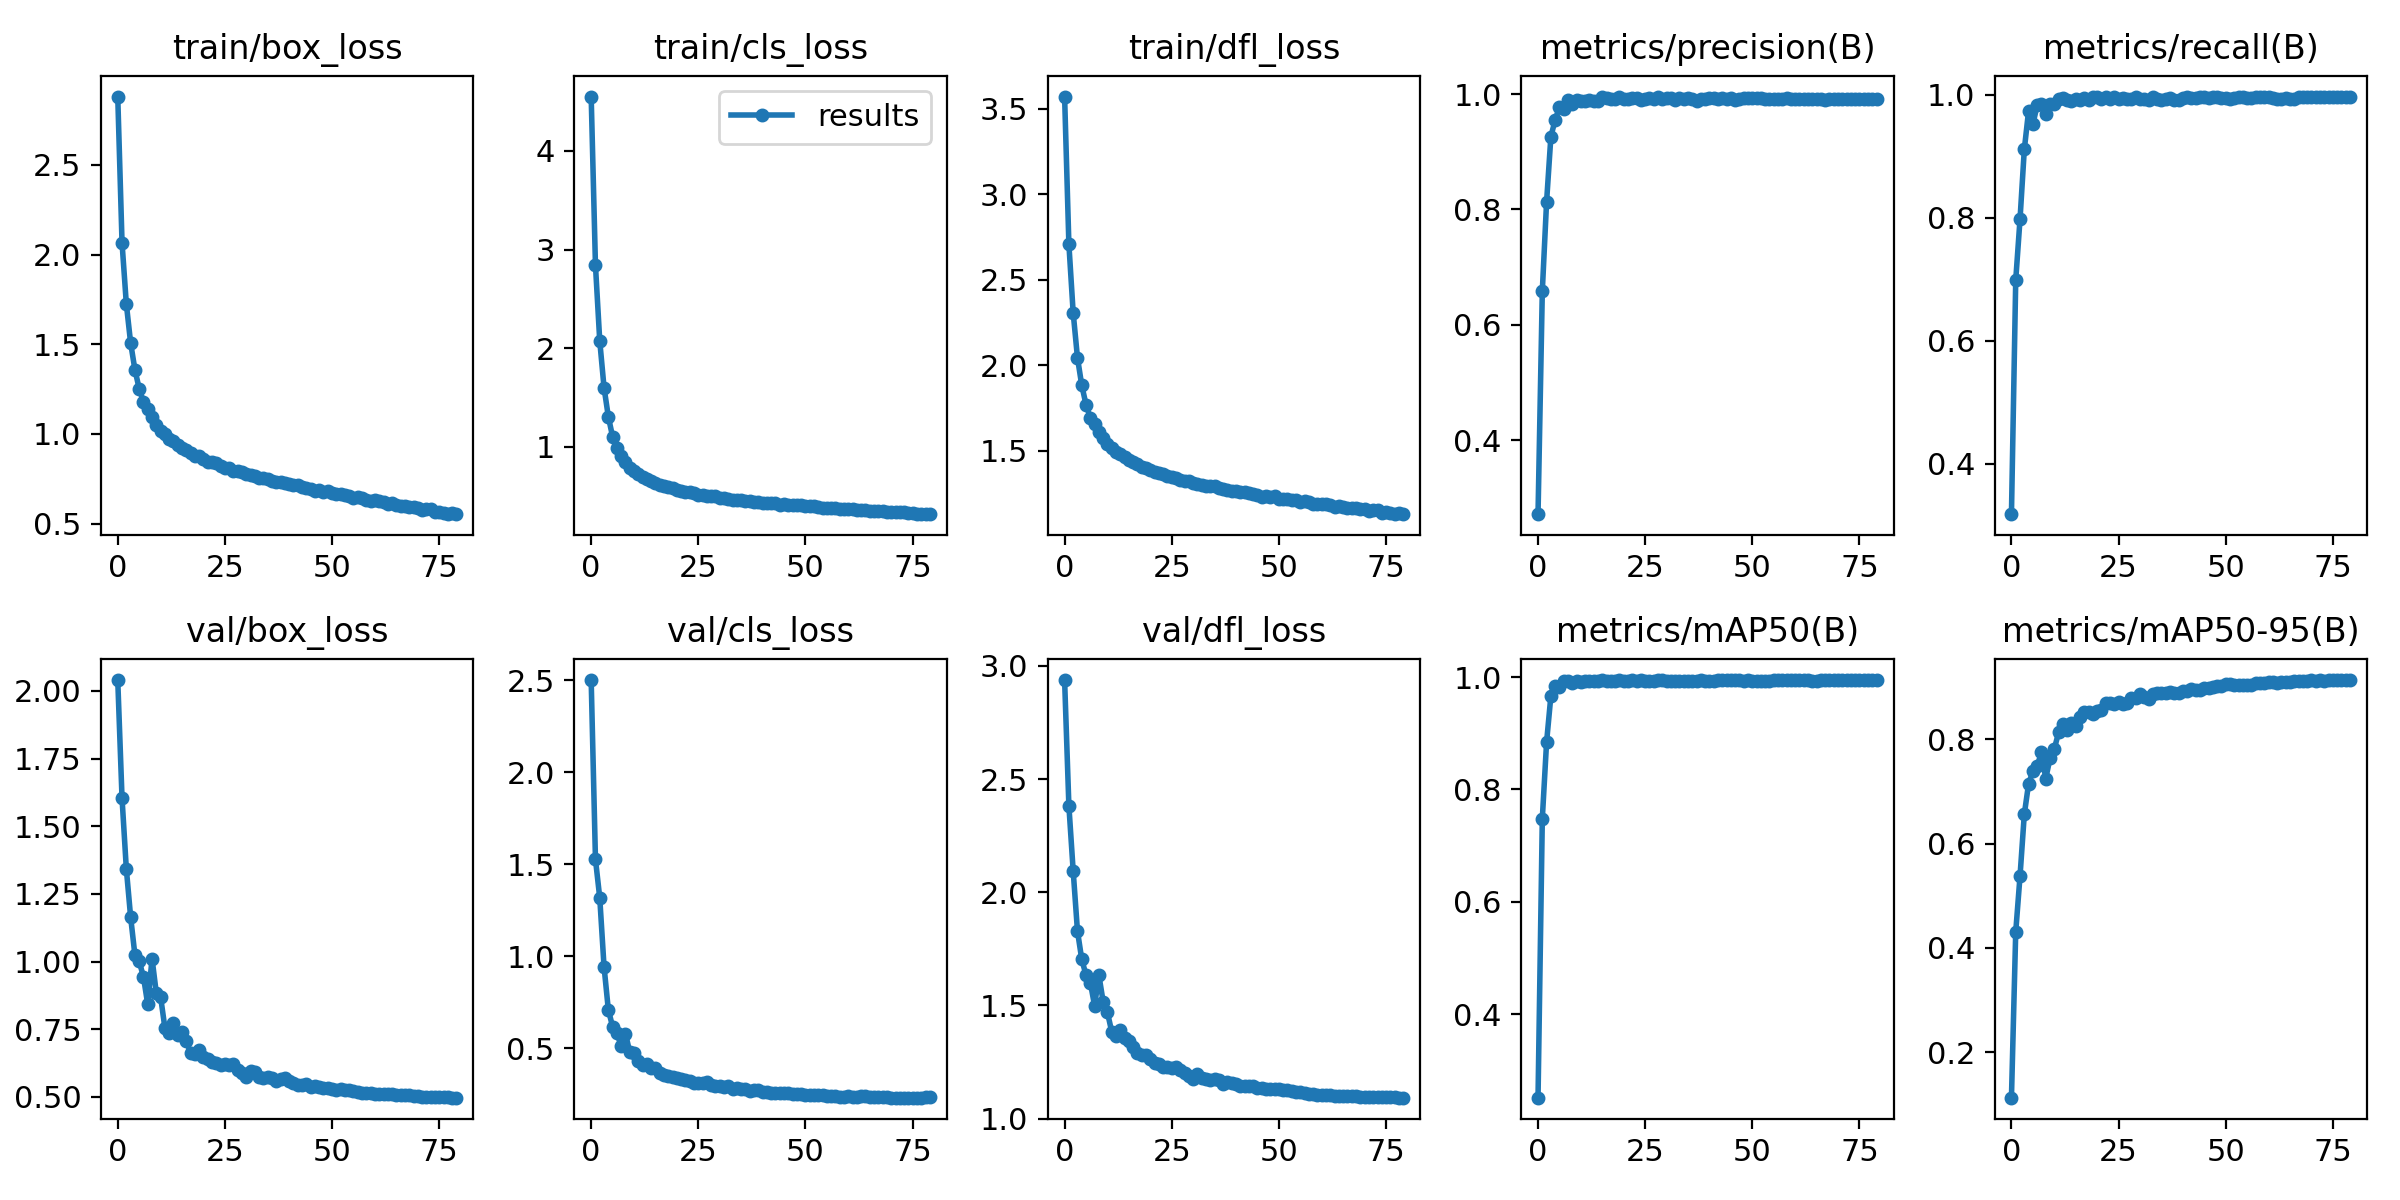

Source data for this figure (header and first rows):
epoch, train/box_loss, train/cls_loss, train/dfl_loss, metrics/precision(B), metrics/recall(B), metrics/mAP50(B), metrics/mAP50-95(B), val/box_loss, val/cls_loss, val/dfl_loss, lr/pg0, lr/pg1, lr/pg2
0, 2.881, 4.551, 3.57, 0.2713, 0.3183, 0.2514, 0.1126, 2.04, 2.502, 2.938, 0.07004, 0.003329, 0.003329
1, 2.066, 2.841, 2.707, 0.6585, 0.6993, 0.748, 0.431, 1.603, 1.526, 2.381, 0.03995, 0.00658, 0.00658
2, 1.725, 2.075, 2.307, 0.8137, 0.7979, 0.8844, 0.5376, 1.343, 1.317, 2.095, 0.00979, 0.009749, 0.009749
3, 1.508, 1.602, 2.044, 0.9265, 0.9114, 0.9664, 0.6562, 1.165, 0.9432, 1.829, 0.009629, 0.009629, 0.009629
4, 1.359, 1.308, 1.883, 0.9554, 0.9743, 0.9846, 0.7149, 1.025, 0.709, 1.704, 0.009629, 0.009629, 0.009629
5, 1.252, 1.103, 1.769, 0.9779, 0.952, 0.9825, 0.7385, 1.001, 0.6158, 1.634, 0.009505, 0.009505, 0.009505
6, 1.179, 0.988, 1.693, 0.9736, 0.9838, 0.9922, 0.7491, 0.9437, 0.582, 1.601, 0.009381, 0.009381, 0.009381
7, 1.137, 0.9134, 1.658, 0.9896, 0.9859, 0.9924, 0.7749, 0.8417, 0.5103, 1.498, 0.009258, 0.009258, 0.009258
8, 1.096, 0.8511, 1.61, 0.9833, 0.9691, 0.9886, 0.7248, 1.011, 0.5786, 1.633, 0.009134, 0.009134, 0.009134
9, 1.052, 0.791, 1.572, 0.9892, 0.9859, 0.9927, 0.7637, 0.8835, 0.4778, 1.515, 0.00901, 0.00901, 0.00901
10, 1.018, 0.7609, 1.536, 0.9882, 0.9856, 0.9904, 0.7816, 0.8695, 0.4727, 1.469, 0.008886, 0.008886, 0.008886
11, 0.998, 0.7245, 1.517, 0.9886, 0.9929, 0.9923, 0.8133, 0.7551, 0.4294, 1.383, 0.008762, 0.008762, 0.008762
12, 0.9745, 0.6948, 1.493, 0.9905, 0.9953, 0.9934, 0.8289, 0.7358, 0.407, 1.365, 0.008639, 0.008639, 0.008639
13, 0.9595, 0.6762, 1.483, 0.9876, 0.9919, 0.9933, 0.8171, 0.7719, 0.4133, 1.392, 0.008515, 0.008515, 0.008515
14, 0.9406, 0.6558, 1.463, 0.989, 0.9896, 0.993, 0.8314, 0.7289, 0.3923, 1.355, 0.008391, 0.008391, 0.008391
15, 0.9228, 0.6357, 1.445, 0.9946, 0.9935, 0.9942, 0.8263, 0.7388, 0.3936, 1.345, 0.008268, 0.008268, 0.008268
16, 0.9083, 0.6121, 1.435, 0.9927, 0.9911, 0.9929, 0.8437, 0.7051, 0.3665, 1.318, 0.008144, 0.008144, 0.008144
17, 0.8947, 0.6009, 1.424, 0.9914, 0.9955, 0.9925, 0.8527, 0.6638, 0.3557, 1.29, 0.00802, 0.00802, 0.00802
18, 0.8795, 0.5899, 1.407, 0.9917, 0.9922, 0.9932, 0.8521, 0.6588, 0.3476, 1.281, 0.007896, 0.007896, 0.007896
19, 0.8761, 0.5819, 1.4, 0.996, 0.9961, 0.9943, 0.8483, 0.6721, 0.3401, 1.28, 0.007772, 0.007772, 0.007772
20, 0.8605, 0.568, 1.388, 0.9921, 0.9961, 0.9932, 0.8541, 0.649, 0.3374, 1.264, 0.007649, 0.007649, 0.007649
21, 0.8448, 0.5559, 1.373, 0.9925, 0.9932, 0.9935, 0.8555, 0.6394, 0.3335, 1.244, 0.007525, 0.007525, 0.007525
22, 0.8416, 0.5438, 1.369, 0.9928, 0.9963, 0.9938, 0.8691, 0.6281, 0.3255, 1.242, 0.007401, 0.007401, 0.007401
23, 0.8365, 0.5449, 1.365, 0.9936, 0.9935, 0.993, 0.8706, 0.6242, 0.3215, 1.228, 0.007278, 0.007278, 0.007278
24, 0.8198, 0.5296, 1.355, 0.9899, 0.996, 0.9938, 0.8687, 0.6185, 0.312, 1.228, 0.007154, 0.007154, 0.007154
25, 0.8103, 0.517, 1.345, 0.9925, 0.9928, 0.9934, 0.8717, 0.623, 0.3125, 1.225, 0.00703, 0.00703, 0.00703
26, 0.8077, 0.5147, 1.339, 0.9933, 0.995, 0.9935, 0.8678, 0.6188, 0.3112, 1.226, 0.006906, 0.006906, 0.006906
27, 0.7946, 0.5035, 1.331, 0.9914, 0.9929, 0.9935, 0.8704, 0.6226, 0.3148, 1.215, 0.006783, 0.006783, 0.006783
28, 0.7909, 0.4992, 1.325, 0.9948, 0.9936, 0.9942, 0.879, 0.5995, 0.2983, 1.199, 0.006659, 0.006659, 0.006659
29, 0.7907, 0.5002, 1.324, 0.9919, 0.9961, 0.9945, 0.8789, 0.5888, 0.2945, 1.187, 0.006535, 0.006535, 0.006535
30, 0.7766, 0.4857, 1.31, 0.9935, 0.9941, 0.9933, 0.8862, 0.5741, 0.2925, 1.173, 0.006411, 0.006411, 0.006411
31, 0.7714, 0.4836, 1.306, 0.9927, 0.9939, 0.9937, 0.8808, 0.5958, 0.2869, 1.197, 0.006287, 0.006287, 0.006287
32, 0.7682, 0.4764, 1.301, 0.9894, 0.9921, 0.9935, 0.8769, 0.5929, 0.2924, 1.179, 0.006164, 0.006164, 0.006164
33, 0.7565, 0.4657, 1.293, 0.9934, 0.9961, 0.9937, 0.8861, 0.5747, 0.2783, 1.173, 0.00604, 0.00604, 0.00604
34, 0.7543, 0.466, 1.296, 0.9926, 0.9932, 0.9937, 0.8888, 0.5695, 0.2818, 1.17, 0.005916, 0.005916, 0.005916
35, 0.7511, 0.4653, 1.292, 0.9926, 0.9918, 0.9935, 0.8884, 0.5742, 0.2772, 1.176, 0.005792, 0.005792, 0.005792
36, 0.739, 0.4527, 1.281, 0.9922, 0.9928, 0.9936, 0.8881, 0.5711, 0.2764, 1.171, 0.005669, 0.005669, 0.005669
37, 0.7348, 0.4515, 1.276, 0.9881, 0.9954, 0.9933, 0.8901, 0.5587, 0.265, 1.154, 0.005545, 0.005545, 0.005545
38, 0.7305, 0.4462, 1.269, 0.9917, 0.9922, 0.9942, 0.8889, 0.5658, 0.2701, 1.161, 0.005421, 0.005421, 0.005421
39, 0.727, 0.4406, 1.265, 0.9916, 0.9919, 0.9931, 0.8892, 0.5706, 0.27, 1.156, 0.005298, 0.005298, 0.005298
40, 0.7222, 0.4363, 1.267, 0.9931, 0.9954, 0.9934, 0.892, 0.5574, 0.2636, 1.153, 0.005174, 0.005174, 0.005174
41, 0.7168, 0.4365, 1.258, 0.9929, 0.9971, 0.9934, 0.8934, 0.5504, 0.2609, 1.146, 0.00505, 0.00505, 0.00505
42, 0.7143, 0.4327, 1.259, 0.9926, 0.9957, 0.9943, 0.8962, 0.5449, 0.2582, 1.143, 0.004926, 0.004926, 0.004926
43, 0.7047, 0.4274, 1.25, 0.9929, 0.9955, 0.9943, 0.895, 0.5443, 0.2581, 1.143, 0.004803, 0.004803, 0.004803
44, 0.6962, 0.416, 1.244, 0.9921, 0.9971, 0.9943, 0.8947, 0.5486, 0.2571, 1.142, 0.004679, 0.004679, 0.004679
45, 0.6957, 0.421, 1.239, 0.993, 0.9961, 0.9945, 0.8987, 0.5381, 0.2545, 1.133, 0.004555, 0.004555, 0.004555
46, 0.6844, 0.4115, 1.231, 0.9908, 0.9953, 0.9944, 0.8989, 0.5403, 0.2541, 1.135, 0.004431, 0.004431, 0.004431
47, 0.6865, 0.4092, 1.236, 0.9922, 0.9961, 0.9946, 0.8995, 0.536, 0.2522, 1.129, 0.004307, 0.004307, 0.004307
48, 0.6786, 0.4078, 1.229, 0.9927, 0.996, 0.9933, 0.9015, 0.5339, 0.25, 1.129, 0.004184, 0.004184, 0.004184
49, 0.6802, 0.408, 1.232, 0.9929, 0.9949, 0.9942, 0.9029, 0.5338, 0.2479, 1.13, 0.00406, 0.00406, 0.00406
50, 0.6705, 0.4012, 1.22, 0.993, 0.9956, 0.9936, 0.9054, 0.5282, 0.2462, 1.128, 0.003936, 0.003936, 0.003936
51, 0.6663, 0.3987, 1.22, 0.9926, 0.9939, 0.9938, 0.9058, 0.5252, 0.244, 1.128, 0.003812, 0.003812, 0.003812
52, 0.6665, 0.3992, 1.218, 0.9926, 0.9956, 0.9938, 0.9042, 0.5295, 0.244, 1.127, 0.003689, 0.003689, 0.003689
53, 0.6589, 0.3933, 1.212, 0.9921, 0.9961, 0.9937, 0.9043, 0.5244, 0.2435, 1.119, 0.003565, 0.003565, 0.003565
54, 0.6542, 0.3859, 1.212, 0.9912, 0.996, 0.9935, 0.9051, 0.5249, 0.2439, 1.118, 0.003441, 0.003441, 0.003441
55, 0.6454, 0.3854, 1.202, 0.9913, 0.9953, 0.9941, 0.9045, 0.5228, 0.2415, 1.117, 0.003318, 0.003318, 0.003318
56, 0.6484, 0.3829, 1.205, 0.9919, 0.9956, 0.9941, 0.9042, 0.5181, 0.2393, 1.112, 0.003194, 0.003194, 0.003194
57, 0.6407, 0.3782, 1.2, 0.9921, 0.9971, 0.9942, 0.9086, 0.5159, 0.2382, 1.109, 0.00307, 0.00307, 0.00307
58, 0.6328, 0.3698, 1.191, 0.9927, 0.9971, 0.9943, 0.9081, 0.5142, 0.2366, 1.107, 0.002946, 0.002946, 0.002946
59, 0.6276, 0.3682, 1.188, 0.9918, 0.9974, 0.9944, 0.9079, 0.5134, 0.2365, 1.104, 0.002822, 0.002822, 0.002822
... 20 more rows
